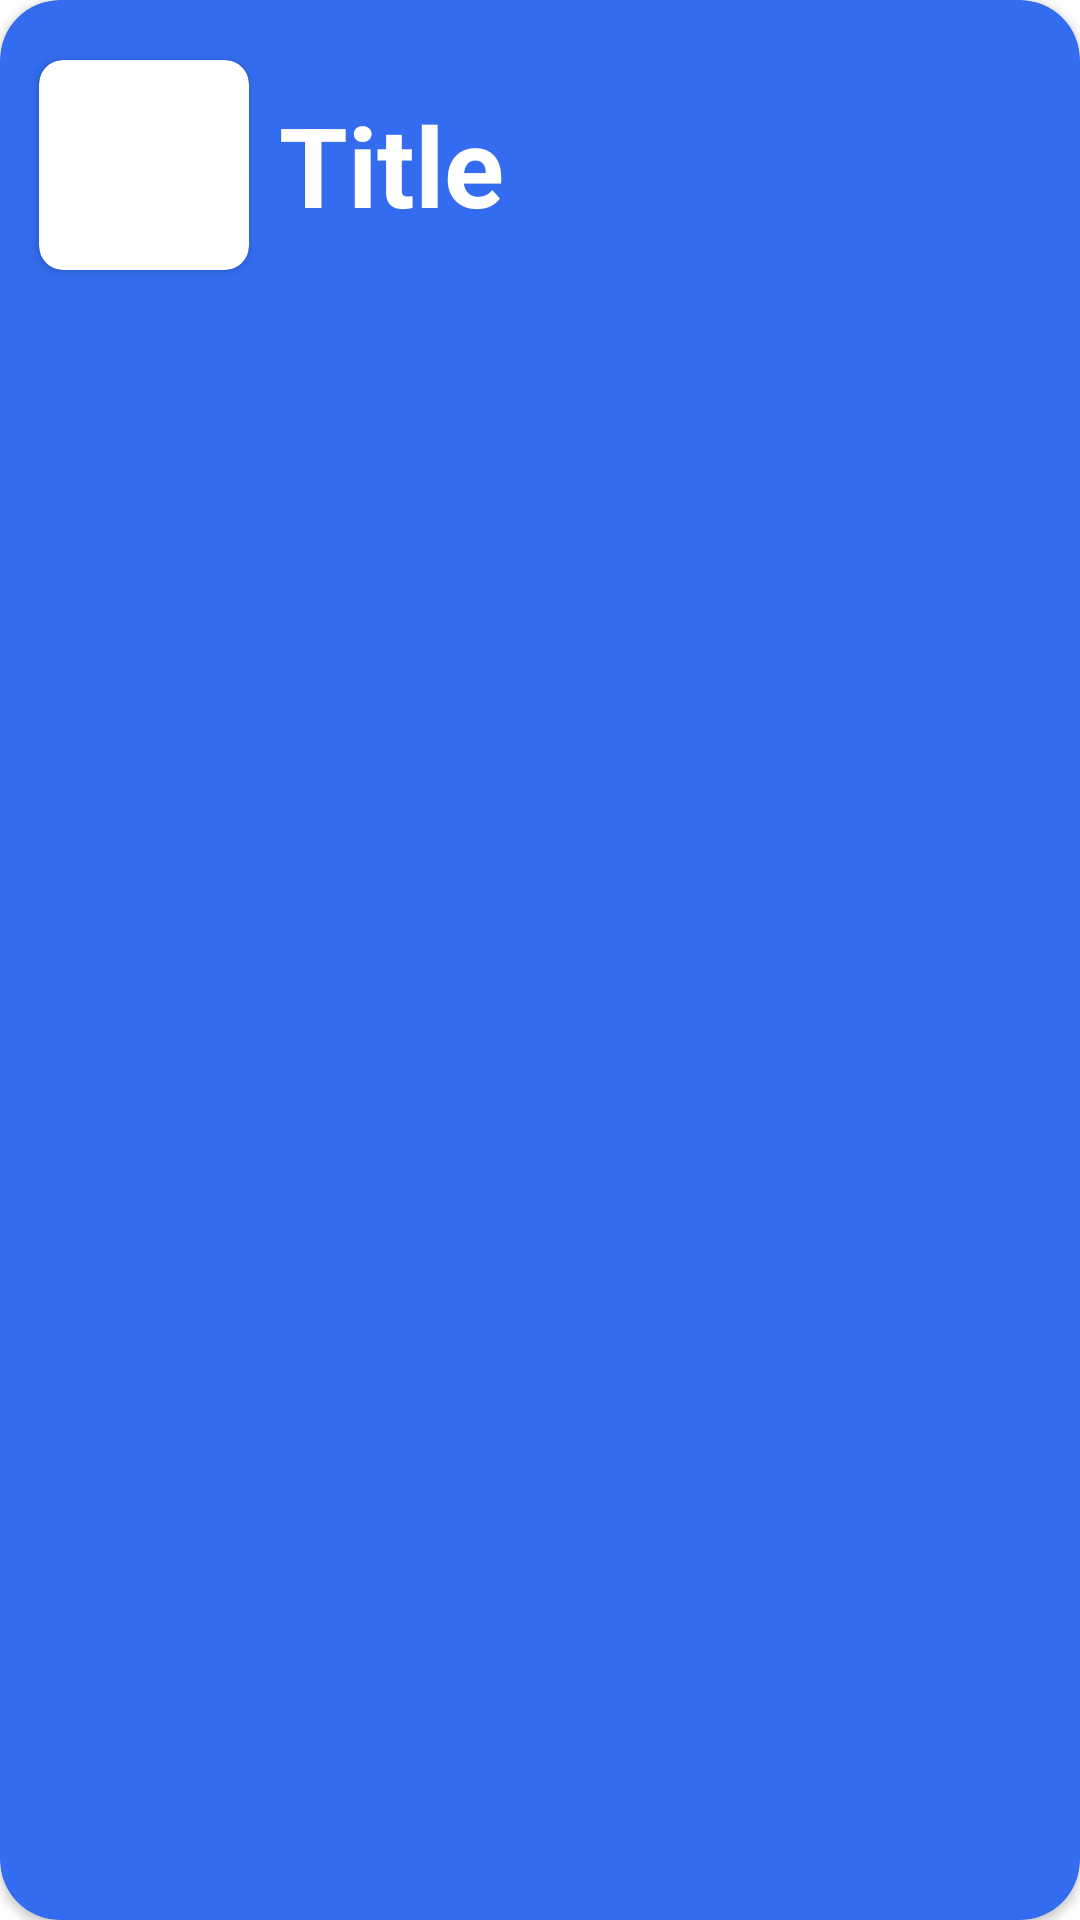

Android layout source for this screen:
<!-- AndroidManifest.xml: application theme Theme.QuixoteAndroidTask -->
<!-- res/layout/notes_list_item.xml -->
<?xml version="1.0" encoding="utf-8"?>
<androidx.cardview.widget.CardView android:id="@+id/cardView"
    android:layout_width="match_parent"
    android:layout_height="wrap_content"
    android:elevation="10dp"
    app:cardBackgroundColor="@color/dark_blue"
    app:cardCornerRadius="20dp"
    app:cardUseCompatPadding="false"
    app:layout_constraintBottom_toBottomOf="parent"
    app:layout_constraintEnd_toEndOf="parent"
    app:layout_constraintStart_toStartOf="parent"
    app:layout_constraintTop_toTopOf="parent"
    xmlns:app="http://schemas.android.com/apk/res-auto"
    xmlns:android="http://schemas.android.com/apk/res/android"
    android:padding="8dp"
    android:layout_marginBottom="15dp">

        <androidx.constraintlayout.widget.ConstraintLayout
            android:layout_width="match_parent"
            android:layout_height="wrap_content">

            <androidx.cardview.widget.CardView
                android:id="@+id/image"
                android:layout_width="70dp"
                android:layout_height="70dp"
                android:layout_marginBottom="20dp"
                android:layout_marginTop="20dp"
                android:elevation="10dp"
                app:cardCornerRadius="8dp"
                app:layout_constraintBottom_toBottomOf="parent"
                app:layout_constraintEnd_toEndOf="parent"
                app:layout_constraintHorizontal_bias="0.046"
                app:layout_constraintStart_toStartOf="parent"
                app:layout_constraintTop_toTopOf="parent"
                android:layout_marginEnd="10dp">

                <ImageView
                    android:id="@+id/notes_image"
                    android:layout_width="match_parent"
                    android:layout_height="match_parent"
                    android:scaleType="centerCrop"
                    android:src="@drawable/default_profile_img">

                </ImageView>


            </androidx.cardview.widget.CardView>

            <TextView
                android:id="@+id/note_item_title"
                android:layout_width="0dp"
                android:layout_height="50dp"
                android:layout_marginStart="10dp"
                android:autoSizeMaxTextSize="100sp"
                android:autoSizeMinTextSize="1sp"
                android:autoSizeStepGranularity="2sp"
                android:autoSizeTextType="uniform"
                android:text="Title"
                android:textColor="#ffffff"
                android:textStyle="bold"
                app:layout_constraintBottom_toBottomOf="parent"
                app:layout_constraintEnd_toEndOf="parent"
                app:layout_constraintHorizontal_bias="0.079"
                app:layout_constraintStart_toEndOf="@+id/image"
                app:layout_constraintTop_toTopOf="parent" />

        </androidx.constraintlayout.widget.ConstraintLayout>

    </androidx.cardview.widget.CardView>
<!-- resources referenced by this layout -->
<resources>
  <color name="dark_blue">#336cef</color>
  <style name="Theme.QuixoteAndroidTask" parent="Theme.MaterialComponents.Light.NoActionBar">
          
          <item name="colorPrimary">@color/dark_blue</item>
          <item name="colorPrimaryVariant">@color/dark_blue</item>
          <item name="colorOnPrimary">@color/white</item>
          
          <item name="colorSecondary">@color/dark_blue</item>
          <item name="colorSecondaryVariant">@color/dark_blue</item>
          <item name="colorOnSecondary">@color/white</item>
          
          <item name="android:statusBarColor" tools:targetApi="l">?attr/colorPrimaryVariant</item>
          
      </style>
  <color name="white">#FFFFFFFF</color>
</resources>
